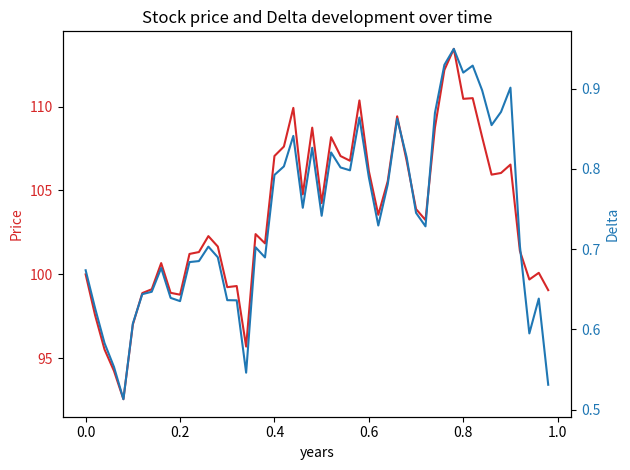

Source code (Python):
#!/usr/bin/env python
# -*- coding: utf-8 -*-

"""
Created on Friday Feb 20 2020
This code was implemented by
[redacted]
"""



import numpy as np
import matplotlib.pyplot as plt
import scipy.stats as st
import math

class BinTreeOption:
    def __init__(
        self, N, T, S0, sigma, r, K,
        market="EU", option_type="call", array_out=False
    ):
        """
        """

        # Init
        self.N = N
        self.T = T
        self.S0 = S0
        self.sigma = sigma
        self.r = r
        self.K = K
        self.market = market.upper()
        self.option_type = option_type.lower()
        self.array_out = array_out
        assert self.market in ["EU", "USA"], "Market not found. Choose EU or USA"
        assert self.option_type in ["call", "put"], "Non-existing option type."

        self.dt = T / N
        self.u = np.exp(sigma * np.sqrt(self.dt))
        self.d = 1 / self.u
        self.p = (np.exp(r * self.dt) - self.d) / (self.u - self.d)
        self.discount = np.exp(-r * self.dt)

        # Create price tree and initialize option tree
        self.price_tree = np.zeros((N + 1, N + 1))
        self.create_price_tree()
        self.option = np.zeros((N + 1, N + 1))

        # Create hedging tree and theoretical hedging tree
        self.delta = np.zeros((N, N))
        self.t_delta = np.zeros((N, N))

    def create_price_tree(self):
        """
        """
        for i in range(self.N + 1):
            for j in range(i + 1):
                self.price_tree[j, i] = self.S0 * \
                    (self.u ** (i - j)) * (self.d ** j)

    def determine_price(self):
        """
        """

        # Calculate vall option price at t=0 (European)
        if self.market == "EU" and self.option_type == "call":
            self.option[:, self.N] = np.maximum(
                np.zeros(self.N + 1), self.price_tree[:, self.N] - self.K
            )
            self.recursive_eu_call()

        elif self.market == "EU" and self.option_type == "put":
            self.option[:, self.N] = np.maximum(
                np.zeros(self.N + 1), self.K - self.price_tree[:, self.N]
            )
            self.recursive_eu_put()

        elif self.market == "USA" and self.option_type == "call":
            self.option[:, self.N] = np.maximum(
                np.zeros(self.N + 1), self.price_tree[:, self.N] - self.K
            )
            self.recursive_usa_call()

        elif self.market == "USA" and self.option_type == "put":
            self.option[:, self.N] = np.maximum(
                np.zeros(self.N + 1), self.K - self.price_tree[:, self.N])
            self.recursive_usa_put()

        if self.array_out and self.market == "EU":
            return [self.option[0, 0], self.delta[0, 0], self.t_delta[0, 0],
                    self.price_tree, self.option, self.delta, self.t_delta]
        elif self.array_out and self.market == "USA":
            return [self.option[0, 0], self.delta[0, 0], 
                    self.price_tree, self.option, self.delta]
        elif not self.array_out and self.market == "EU":
            return self.option[0, 0], self.delta[0, 0], self.t_delta[0, 0]
        
        return self.option[0, 0], self.delta[0, 0]

    def recursive_eu_call(self):
        """
        """
        t = self.T
        for i in np.arange(self.N - 1, -1, -1):
            t -= self.dt
            for j in np.arange(0, i + 1):
                self.option[j, i] = (self.discount * (self.p *
                                                      self.option[j, i + 1] + (1 - self.p) *
                                                      self.option[j + 1, i + 1]))

                self.delta[j, i] = ((self.option[j, i + 1] -
                                     self.option[j + 1, i + 1]) /
                                    (self.price_tree[j, i + 1] -
                                     self.price_tree[j + 1, i + 1]))
                d1 = (np.log(self.S0 / self.K) + (self.r + 0.5 * self.sigma ** 2) * (self.T - t)) / (self.sigma * np.sqrt(self.T - t))
                self.t_delta[j, i] = st.norm.cdf(d1, 0.0, 1.0)
                
    def recursive_eu_put(self):
        t = self.T
        for i in np.arange(self.N - 1, -1, -1):
            t -= self.dt
            for j in np.arange(0, i + 1):
                self.option[j, i] = (self.discount * (self.p *
                                                      self.option[j, i + 1] + (1 - self.p) *
                                                      self.option[j + 1, i + 1]))

                self.delta[j, i] = ((self.option[j, i + 1] -
                                     self.option[j + 1, i + 1]) /
                                    (self.price_tree[j, i + 1] -
                                     self.price_tree[j + 1, i + 1]))
                
                d1 = (np.log(self.S0 / self.K) + (self.r + 0.5 * self.sigma ** 2) * (self.T - t)) / (self.sigma * np.sqrt(self.T - t))
                self.t_delta[j, i] = -st.norm.cdf(-d1, 0.0, 1.0)

    def recursive_usa_call(self):
        """
        """
        for i in np.arange(self.N - 1, -1, -1):
            for j in np.arange(0, i + 1):
                self.option[j, i] = max([0, self.price_tree[j, i] - self.K,
                                         self.discount *
                                         (self.p * self.option[j, i + 1] +
                                          (1 - self.p) * self.option[j + 1, i + 1])])

                self.delta[j, i] = ((self.option[j, i + 1] -
                                     self.option[j + 1, i + 1]) /
                                    (self.price_tree[j, i + 1] -
                                     self.price_tree[j + 1, i + 1]))

    def recursive_usa_put(self):
        """
        """
        for i in np.arange(self.N - 1, -1, -1):
            for j in np.arange(0, i + 1):
                self.option[j, i] = max([0, self.K - self.price_tree[j, i],
                                         self.discount *
                                         (self.p * self.option[j, i + 1] +
                                          (1 - self.p) * self.option[j + 1, i + 1])])
                self.delta[j, i] = ((self.option[j, i + 1] -
                                     self.option[j + 1, i + 1]) /
                                    (self.price_tree[j, i + 1] -
                                     self.price_tree[j + 1, i + 1]))
                                     

    def reset_tree(self):
        """
        """
        self.price_tree = np.zeros((N + 1, N + 1))
        self.option = np.zeros((N + 1, N + 1))


class BlackScholes:
    def __init__(self, T, S0, K, r, sigma, steps=1):
        self.T = T
        self.S0 = S0
        self.K = K
        self.r = r
        self.sigma = sigma
        self.steps = steps
        self.dt = T / steps
        self.price = S0
        self.price_path = np.zeros(steps)

        self.delta_list = None
        self.x_hedge = None

    def call_price(self, t=0):
        """
        """
        d1 = (np.log(self.S0 / self.K) + (self.r + 0.5 * self.sigma ** 2)
              * (self.T - t)) / (self.sigma * np.sqrt(self.T - t))
        d2 = d1 - self.sigma * np.sqrt(self.T - t)

        call = (self.S0 * st.norm.cdf(d1, 0.0, 1.0) - self.K *
                np.exp(-self.r * self.T) * st.norm.cdf(d2, 0.0, 1.0))

        return call

    def put_price(self, t=0):
        """
        """
        d1 = (np.log(self.S0 / self.K) + (self.r + 0.5 * self.sigma ** 2)
              * (self.T - t)) / (self.sigma * np.sqrt(self.T - t))
        d2 = d1 - self.sigma * np.sqrt(self.T - t)

        put = ((self.K * np.exp(-self.r * self.T)
                * st.norm.cdf(-d2, 0.0, 1.0)) - self.S0 *
               st.norm.cdf(-d1, 0.0, 1.0))

        return put

    def create_price_path(self):
        """
        """
        for i in range(self.steps):
            self.price_path[i] = self.price
            dS = self.r * self.price * self.dt + self.sigma * \
                self.price * np.random.normal(0, 1) * np.sqrt(self.dt)

            self.price += dS

    def create_hedge(self, steps=1, hedge_setting='Call'):
        # time steps
        x_hedge = [j / steps for j in range(steps)]

        # Check if price path is made
        if self.price_path[-1] == 0:
            self.create_price_path()

        # corrected current price for hedge time intervals and all deltas for a given time
        hedge_price = [j for n, j in enumerate(self.price_path) if int(n % (self.steps / steps)) == 0]
        delta_list = [self.hedge(t, s, hedge_setting) for t, s in zip(x_hedge, hedge_price)]

        # New time step and interest for given interval
        dt = self.T / steps
        interest = self.r * dt

        # set iterables
        delta_t = 0
        current_stock_price = 0

        # set loop variables
        previous_delta = delta_t
        bank = self.call_price()

        # loop over the time step and hedge for every time step
        for delta_t, current_stock_price in zip(delta_list, hedge_price):
            cost = (delta_t - previous_delta) * current_stock_price
            bank = bank * math.exp(interest) - cost
            previous_delta = delta_t

        # Calculate the profit when t = T
        profit = bank + (current_stock_price * delta_t) - max([current_stock_price - self.K, 0])

        # Save values
        self.delta_list = delta_list
        self.x_hedge = x_hedge
        self.hedge_price = hedge_price

        return profit
    
    def plot_price_path(self, hedge_plot=True):
        fig, ax1 = plt.subplots()
        x_price = [i / self.steps for i in range(self.steps)]

        color = 'tab:red'
        ax1.set_xlabel('years')
        ax1.set_ylabel('Price', color=color)
        ax1.plot(x_price, self.price_path, color=color,
                 label="Discritized Black Scholes")
        ax1.tick_params(axis='y', labelcolor=color)

        if hedge_plot:
            ax2 = ax1.twinx()  # instantiate a second axes that shares the same x-axis
            color = 'tab:blue'
            # we already handled the x-label with ax1
            ax2.set_ylabel('Delta', color=color)
            ax2.plot(self.x_hedge, self.delta_list, color=color, label='Hedge delta')
            ax2.tick_params(axis='y', labelcolor=color)

        plt.title("Stock price and Delta development over time")
        fig.tight_layout()  # otherwise the right y-label is slightly clipped
        # plt.show()

    def hedge(self, t, S, hedge_setting='call'):
        hedge_setting = hedge_setting.lower()
        d1 = (np.log(S / self.K) + (self.r + 0.5 * self.sigma ** 2)
              * (self.T - t)) / (self.sigma * np.sqrt(self.T - t))
        if hedge_setting == 'call':
            return st.norm.cdf(d1, 0.0, 1.0)

        elif hedge_setting == 'put':
            return -st.norm.cdf(d1, 0.0, 1.0)
        else:
            print("Setting not found")
            return None


if __name__ == "__main__":

    for i in range(1):
        B = BlackScholes(1, 100, 99, 0.06, 0.20, 50)
        B.create_price_path()
    #     p = B.create_hedge(200, 'put')
        p = 0
    #     B.plot_price_path()
        p2 = B.create_hedge(50, 'call')
        B.plot_price_path()
        plt.show()
    print(B.put_price(), B.call_price())

    print(([round(p, 1), round(p2, 1)]))

    tree_test = BinTreeOption(50, 1, 100, 0.2, 0.06, 99,
                          market="EU", option_type="call", array_out=True)
                          
    price, delta, t_delta, price_tree, option, delta_tree, t_delta_tree = tree_test.determine_price()
    print("Price\n", price)
    print("===============================")
    print("Delta\n", delta)
    print("===============================")
    print("Theoretical Delta\n", t_delta)
    print("===============================")
    print("Price Tree\n", price_tree)
    print("===============================")
    print("Option Tree\n", option)
    print("===============================")
    print("Delta Tree\n", delta_tree)
    print("===============================")
    print("Theoretical Delta Tree\n", t_delta_tree)
    print("===============================")
    # tree1 = BinTreeOption(5, 5 / 12, 50, 0.4, 0.1, 50,
    #                       market="USA", option_type="put", array_out=False)
    # tree2 = BinTreeOption(5, 5 / 12, 50, 0.4, 0.1, 50,
    #                       market="EU", option_type="put", array_out=False)

    # tree3 = BinTreeOption(50, 1, 100, 0.2, 0.06, 99,
    #                       market="USA", option_type="call", array_out=False)

    # tree4 = BinTreeOption(50, 1, 100, 0.2, 0.06, 99,
    #                       market="EU", option_type="call", array_out=False)

    # tree5 = BinTreeOption(50, 1, 100, 0.2, 0.06, 99,
    #                       market="USA", option_type="put", array_out=False)

    # tree6 = BinTreeOption(50, 1, 100, 0.2, 0.06, 99,
    #                       market="EU", option_type="put", array_out=False)

    # trees = [tree1, tree2, tree3, tree4, tree5, tree6]
    # for i, tree in enumerate(trees):
    #     price, delta = tree.determine_price()
    #     print(f"Price of Tree {i + 1} is", price)
    #     print(f"Delta of Tree {i + 1} is", delta)
    #     print("===============================================")

    # bs_eu = BlackScholes(1, 100, 99, 0.06, 0.2, steps=50)
    # bs_eu.create_price_path()
    # bs_eu.plot_price_path(hedge_setting="Call", hedge_plot=True)
